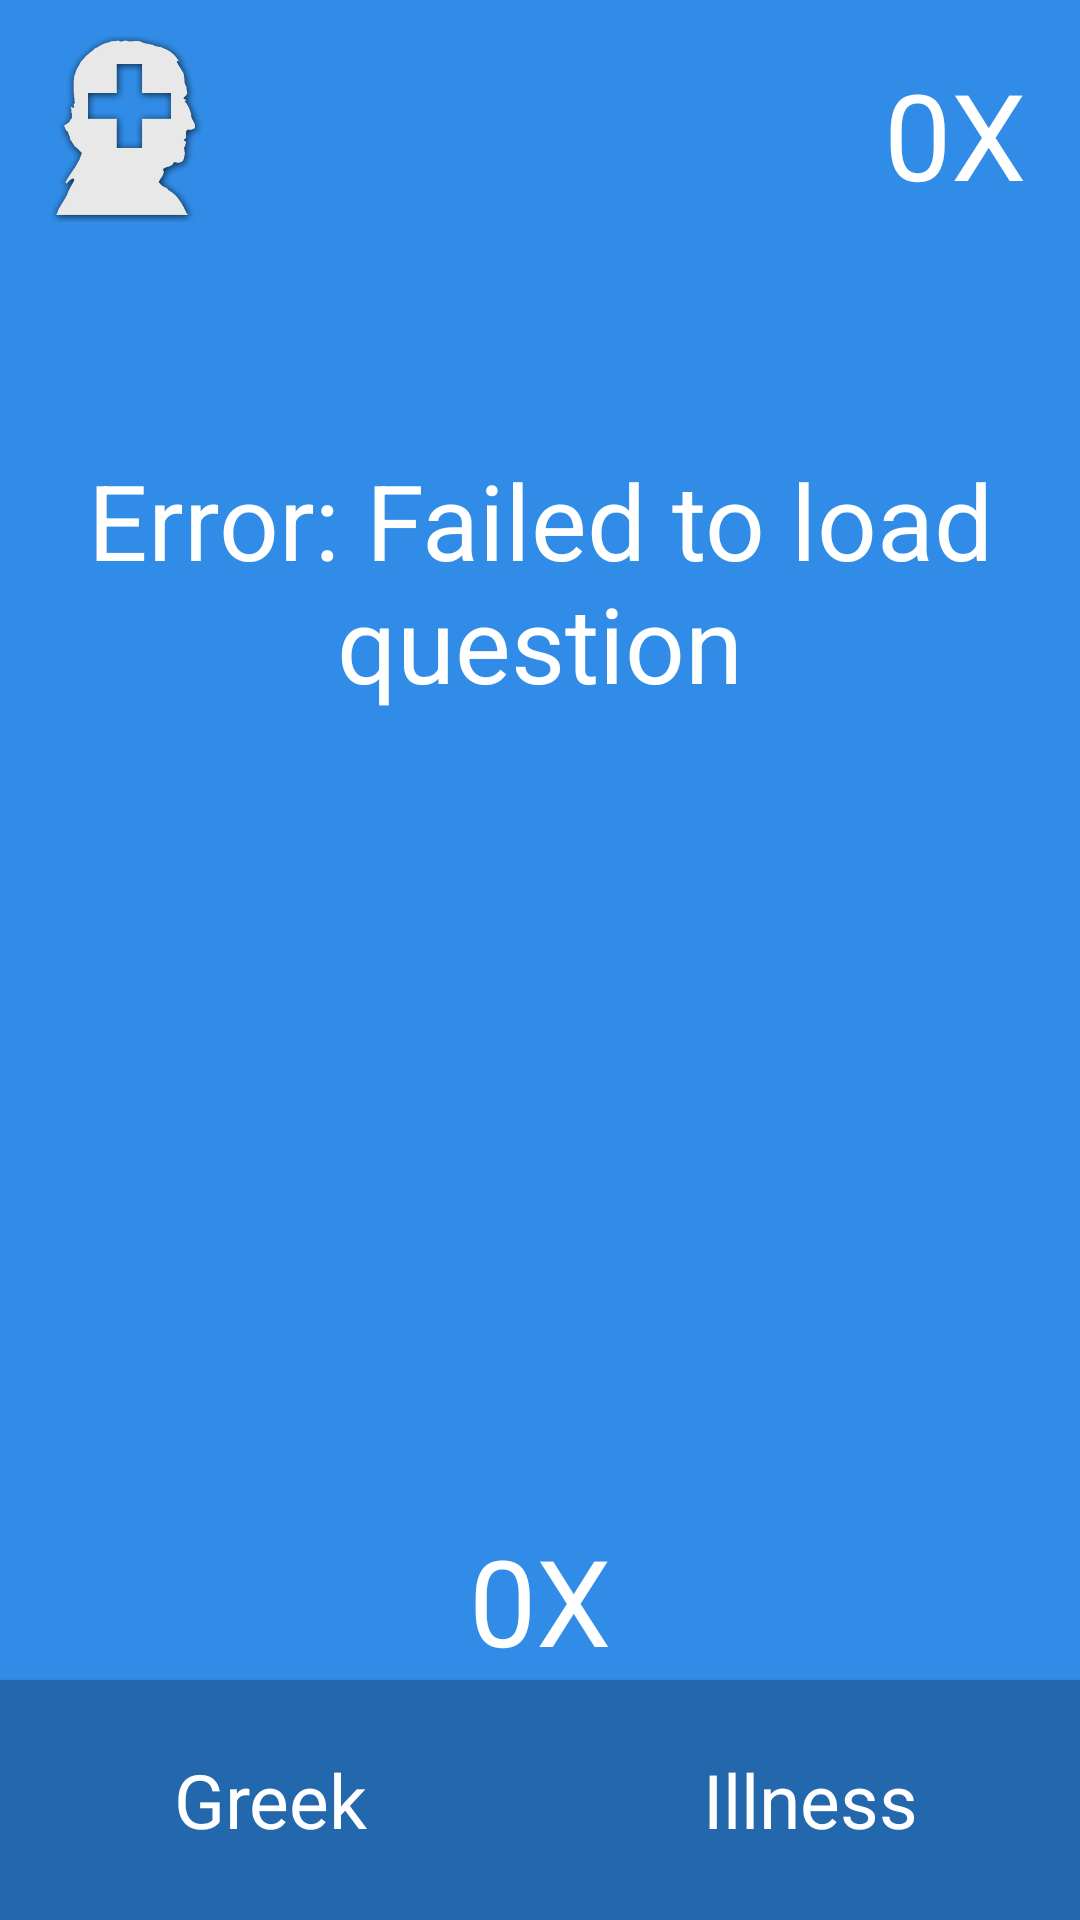

This screen was rendered from an Android layout file. Write that file and the resources it references.
<!-- AndroidManifest.xml: application theme AppTheme -->
<!-- res/layout/activity_main.xml -->
<?xml version="1.0" encoding="utf-8"?>
<RelativeLayout xmlns:android="http://schemas.android.com/apk/res/android"
    xmlns:tools="http://schemas.android.com/tools"
    android:layout_width="match_parent"
    android:layout_height="match_parent"
    android:id="@+id/main_layout"
    android:background="@color/colorPrimary"
    tools:context="MainActivity">

    <ImageView
        android:layout_width="62dp"
        android:layout_height="62dp"
        android:src="@drawable/icon"
        android:contentDescription="@string/img_description"
        android:layout_margin="12dp"/>

    <TextView
        android:layout_width="wrap_content"
        android:layout_height="wrap_content"
        android:text="@string/best_streak_counter"
        android:id="@+id/best_streak_view"
        android:textSize="40sp"
        android:textColor="@color/colorWhite"
        android:layout_margin="18dp"
        android:layout_alignParentRight="true"
        android:layout_alignParentEnd="true" />

    <TextView
        android:layout_width="wrap_content"
        android:layout_height="wrap_content"
        android:id="@+id/question"
        android:text="@string/question"
        android:textColor="@color/colorWhite"
        android:layout_alignParentTop="true"
        android:layout_alignParentLeft="true"
        android:layout_alignParentStart="true"
        android:layout_alignParentEnd="true"
        android:layout_alignParentRight="true"
        android:gravity="center"
        android:textSize="35sp"
        android:paddingTop="150dp"
        android:paddingLeft="5dp"
        android:paddingRight="5dp"/>

    <LinearLayout
        android:layout_width="match_parent"
        android:layout_height="wrap_content"
        android:layout_above="@+id/greekButton"
        android:gravity="center">

        <TextView
            android:layout_width="wrap_content"
            android:layout_height="wrap_content"
            android:text="@string/streak_counter"
            android:textSize="40sp"
            android:textColor="@color/colorWhite"
            android:id="@+id/streak_counter"/>
    </LinearLayout>

    <View
        android:id="@+id/buttonView"
        android:layout_width="0dp"
        android:layout_height="0dp"
        android:layout_centerInParent="true"/>

    <Button
        style="@style/ButtonStyling"
        android:text="@string/greek"
        android:id="@+id/greekButton"
        android:background="@color/colorPrimaryDark"
        android:layout_alignRight="@id/buttonView"
        android:layout_alignEnd="@id/buttonView"
        android:layout_alignParentLeft="true"
        android:layout_alignParentStart="true"/>

    <Button
        style="@style/ButtonStyling"
        android:text="@string/illness"
        android:id="@+id/illnessButton"
        android:background="@color/colorPrimaryDark"
        android:layout_alignLeft="@id/buttonView"
        android:layout_alignStart="@id/buttonView"
        android:layout_alignParentRight="true"
        android:layout_alignParentEnd="true" />
</RelativeLayout>
<!-- resources referenced by this layout -->
<resources>
  <color name="colorPrimary">#318CE7</color>
  <color name="colorPrimaryDark">#2368AD</color>
  <color name="colorWhite">#FFFFFF</color>
  <!-- drawable icon: png bitmap (drawable, 123407 bytes) -->
  <string name="best_streak_counter">0X</string>
  <string name="greek">Greek</string>
  <string name="illness">Illness</string>
  <string name="img_description">Greek or Illness Logo</string>
  <string name="question">Error: Failed to load question</string>
  <string name="streak_counter">0X</string>
  <style name="ButtonStyling" parent="android:Widget.Button">
          <item name="android:layout_width">wrap_content</item>
          <item name="android:layout_height">80dp</item>
          <item name="android:layout_alignParentBottom">true</item>
          <item name="android:textColor">#FFFFFF</item>
          <item name="android:textSize">25sp</item>
      </style>
  <style name="AppTheme" parent="Theme.AppCompat.NoActionBar">
          
          <item name="colorPrimary">@color/colorPrimary</item>
          <item name="colorPrimaryDark">@color/colorPrimaryDark</item>
          <item name="colorAccent">@color/colorWhite</item>
      </style>
</resources>
